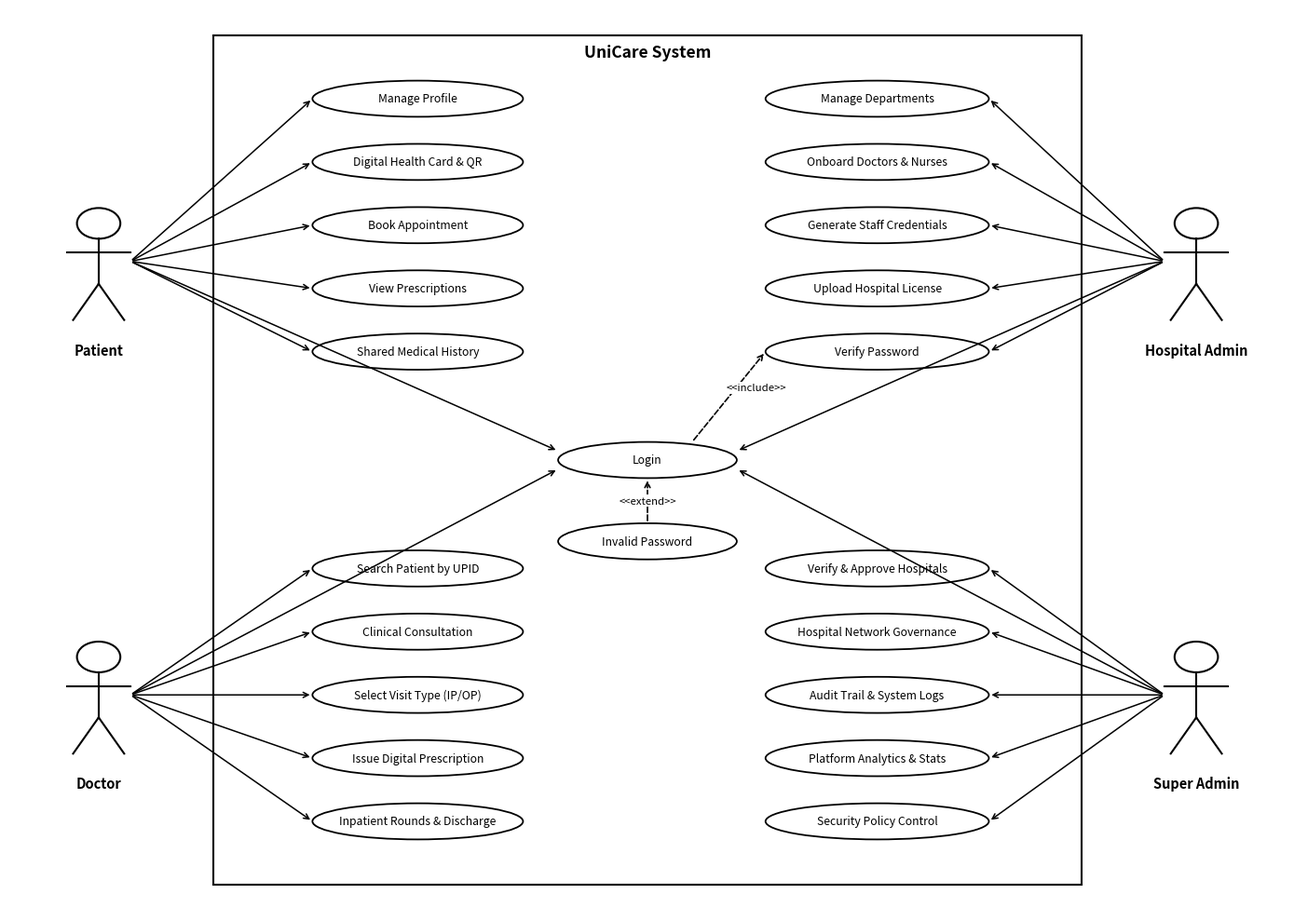

The script that saved this image:
import matplotlib.pyplot as plt
import matplotlib.patches as patches
from pathlib import Path

# Create figure
fig, ax = plt.subplots(figsize=(14, 10), dpi=300)
ax.set_xlim(0, 100)
ax.set_ylim(0, 100)
ax.axis('off')

# System Boundary Box
box = patches.Rectangle((16, 3), 68, 94, linewidth=1.5, edgecolor='black', facecolor='white')
ax.add_patch(box)
ax.text(50, 95.2, 'UniCare System', ha='center', va='center', fontsize=12.5, fontweight='bold', fontfamily='sans-serif')

def draw_stick_figure(ax, x, y, label):
    # Head
    head = patches.Circle((x, y + 4.2), 1.7, edgecolor='black', facecolor='white', linewidth=1.5)
    ax.add_patch(head)
    # Body
    ax.plot([x, x], [y + 2.5, y - 2.5], color='black', linewidth=1.5)
    # Arms
    ax.plot([x - 2.5, x + 2.5], [y + 1, y + 1], color='black', linewidth=1.5)
    # Legs
    ax.plot([x, x - 2], [y - 2.5, y - 6.5], color='black', linewidth=1.5)
    ax.plot([x, x + 2], [y - 2.5, y - 6.5], color='black', linewidth=1.5)
    # Label
    ax.text(x, y - 9.0, label, ha='center', va='top', fontsize=10.5, fontweight='bold', fontfamily='sans-serif')

# Primary Actors on Left
draw_stick_figure(ax, 7, 72, 'Patient')
draw_stick_figure(ax, 7, 24, 'Doctor')

# Secondary Actors on Right
draw_stick_figure(ax, 93, 72, 'Hospital Admin')
draw_stick_figure(ax, 93, 24, 'Super Admin')

def draw_oval(ax, x, y, text, w=16.5, h=4.0):
    ellipse = patches.Ellipse((x, y), w, h, edgecolor='black', facecolor='white', linewidth=1.3)
    ax.add_patch(ellipse)
    ax.text(x, y, text, ha='center', va='center', fontsize=8.8, fontfamily='sans-serif')

left_x = 32
left_w = 16.5
left_h = 4.0

# Patient Use Cases (Upper Left)
draw_oval(ax, left_x, 90, 'Manage Profile', left_w, left_h)
draw_oval(ax, left_x, 83, 'Digital Health Card & QR', left_w, left_h)
draw_oval(ax, left_x, 76, 'Book Appointment', left_w, left_h)
draw_oval(ax, left_x, 69, 'View Prescriptions', left_w, left_h)
draw_oval(ax, left_x, 62, 'Shared Medical History', left_w, left_h)

# Doctor Use Cases (Lower Left)
draw_oval(ax, left_x, 38, 'Search Patient by UPID', left_w, left_h)
draw_oval(ax, left_x, 31, 'Clinical Consultation', left_w, left_h)
draw_oval(ax, left_x, 24, 'Select Visit Type (IP/OP)', left_w, left_h)
draw_oval(ax, left_x, 17, 'Issue Digital Prescription', left_w, left_h)
draw_oval(ax, left_x, 10, 'Inpatient Rounds & Discharge', left_w, left_h)

right_x = 68
right_w = 17.5
right_h = 4.0

# Hospital Admin Use Cases (Upper Right)
draw_oval(ax, right_x, 90, 'Manage Departments', right_w, right_h)
draw_oval(ax, right_x, 83, 'Onboard Doctors & Nurses', right_w, right_h)
draw_oval(ax, right_x, 76, 'Generate Staff Credentials', right_w, right_h)
draw_oval(ax, right_x, 69, 'Upload Hospital License', right_w, right_h)
draw_oval(ax, right_x, 62, 'Verify Password', right_w, right_h)

# Super Admin Use Cases (Lower Right)
draw_oval(ax, right_x, 38, 'Verify & Approve Hospitals', right_w, right_h)
draw_oval(ax, right_x, 31, 'Hospital Network Governance', right_w, right_h)
draw_oval(ax, right_x, 24, 'Audit Trail & System Logs', right_w, right_h)
draw_oval(ax, right_x, 17, 'Platform Analytics & Stats', right_w, right_h)
draw_oval(ax, right_x, 10, 'Security Policy Control', right_w, right_h)

# Center Authentication Cluster
center_x = 50
center_w = 14
center_h = 4.0

draw_oval(ax, center_x, 50, 'Login', center_w, center_h)
draw_oval(ax, center_x, 41, 'Invalid Password', center_w, center_h)

# Associations from Patient (Upper Left)
p_pt = (9.5, 72)
ax.annotate('', xy=(left_x - left_w/2, 90), xytext=p_pt, arrowprops=dict(arrowstyle='->', color='black', lw=1.1))
ax.annotate('', xy=(left_x - left_w/2, 83), xytext=p_pt, arrowprops=dict(arrowstyle='->', color='black', lw=1.1))
ax.annotate('', xy=(left_x - left_w/2, 76), xytext=p_pt, arrowprops=dict(arrowstyle='->', color='black', lw=1.1))
ax.annotate('', xy=(left_x - left_w/2, 69), xytext=p_pt, arrowprops=dict(arrowstyle='->', color='black', lw=1.1))
ax.annotate('', xy=(left_x - left_w/2, 62), xytext=p_pt, arrowprops=dict(arrowstyle='->', color='black', lw=1.1))
ax.annotate('', xy=(center_x - center_w/2, 51), xytext=p_pt, arrowprops=dict(arrowstyle='->', color='black', lw=1.1))

# Associations from Doctor (Lower Left)
d_pt = (9.5, 24)
ax.annotate('', xy=(center_x - center_w/2, 49), xytext=d_pt, arrowprops=dict(arrowstyle='->', color='black', lw=1.1))
ax.annotate('', xy=(left_x - left_w/2, 38), xytext=d_pt, arrowprops=dict(arrowstyle='->', color='black', lw=1.1))
ax.annotate('', xy=(left_x - left_w/2, 31), xytext=d_pt, arrowprops=dict(arrowstyle='->', color='black', lw=1.1))
ax.annotate('', xy=(left_x - left_w/2, 24), xytext=d_pt, arrowprops=dict(arrowstyle='->', color='black', lw=1.1))
ax.annotate('', xy=(left_x - left_w/2, 17), xytext=d_pt, arrowprops=dict(arrowstyle='->', color='black', lw=1.1))
ax.annotate('', xy=(left_x - left_w/2, 10), xytext=d_pt, arrowprops=dict(arrowstyle='->', color='black', lw=1.1))

# Associations from Hospital Admin (Upper Right)
ha_pt = (90.5, 72)
ax.annotate('', xy=(right_x + right_w/2, 90), xytext=ha_pt, arrowprops=dict(arrowstyle='->', color='black', lw=1.1))
ax.annotate('', xy=(right_x + right_w/2, 83), xytext=ha_pt, arrowprops=dict(arrowstyle='->', color='black', lw=1.1))
ax.annotate('', xy=(right_x + right_w/2, 76), xytext=ha_pt, arrowprops=dict(arrowstyle='->', color='black', lw=1.1))
ax.annotate('', xy=(right_x + right_w/2, 69), xytext=ha_pt, arrowprops=dict(arrowstyle='->', color='black', lw=1.1))
ax.annotate('', xy=(right_x + right_w/2, 62), xytext=ha_pt, arrowprops=dict(arrowstyle='->', color='black', lw=1.1))
ax.annotate('', xy=(center_x + center_w/2, 51), xytext=ha_pt, arrowprops=dict(arrowstyle='->', color='black', lw=1.1))

# Associations from Super Admin (Lower Right)
sa_pt = (90.5, 24)
ax.annotate('', xy=(center_x + center_w/2, 49), xytext=sa_pt, arrowprops=dict(arrowstyle='->', color='black', lw=1.1))
ax.annotate('', xy=(right_x + right_w/2, 38), xytext=sa_pt, arrowprops=dict(arrowstyle='->', color='black', lw=1.1))
ax.annotate('', xy=(right_x + right_w/2, 31), xytext=sa_pt, arrowprops=dict(arrowstyle='->', color='black', lw=1.1))
ax.annotate('', xy=(right_x + right_w/2, 24), xytext=sa_pt, arrowprops=dict(arrowstyle='->', color='black', lw=1.1))
ax.annotate('', xy=(right_x + right_w/2, 17), xytext=sa_pt, arrowprops=dict(arrowstyle='->', color='black', lw=1.1))
ax.annotate('', xy=(right_x + right_w/2, 10), xytext=sa_pt, arrowprops=dict(arrowstyle='->', color='black', lw=1.1))

# Dependencies: Login -> Verify Password (<<include>>)
ax.annotate('', xy=(right_x - right_w/2, 62), xytext=(center_x + center_w/4, 52),
            arrowprops=dict(arrowstyle='->', linestyle='dashed', color='black', lw=1.2))
ax.text(58.5, 58, '<<include>>', fontsize=8.2, fontstyle='italic', ha='center', va='center',
        bbox=dict(boxstyle='square,pad=0.15', facecolor='white', edgecolor='none'))

# Dependencies: Invalid Password -> Login (<<extend>>)
ax.annotate('', xy=(center_x, 50 - center_h/2), xytext=(center_x, 41 + center_h/2),
            arrowprops=dict(arrowstyle='->', linestyle='dashed', color='black', lw=1.2))
ax.text(center_x, 45.5, '<<extend>>', fontsize=8.2, fontstyle='italic', ha='center', va='center',
        bbox=dict(boxstyle='square,pad=0.15', facecolor='white', edgecolor='none'))

plt.tight_layout()
out_png = Path("use_case_diagram_clinical.png")
plt.savefig(out_png, dpi=300, bbox_inches='tight')
print(f"Clinical Diagram saved to {out_png}")
